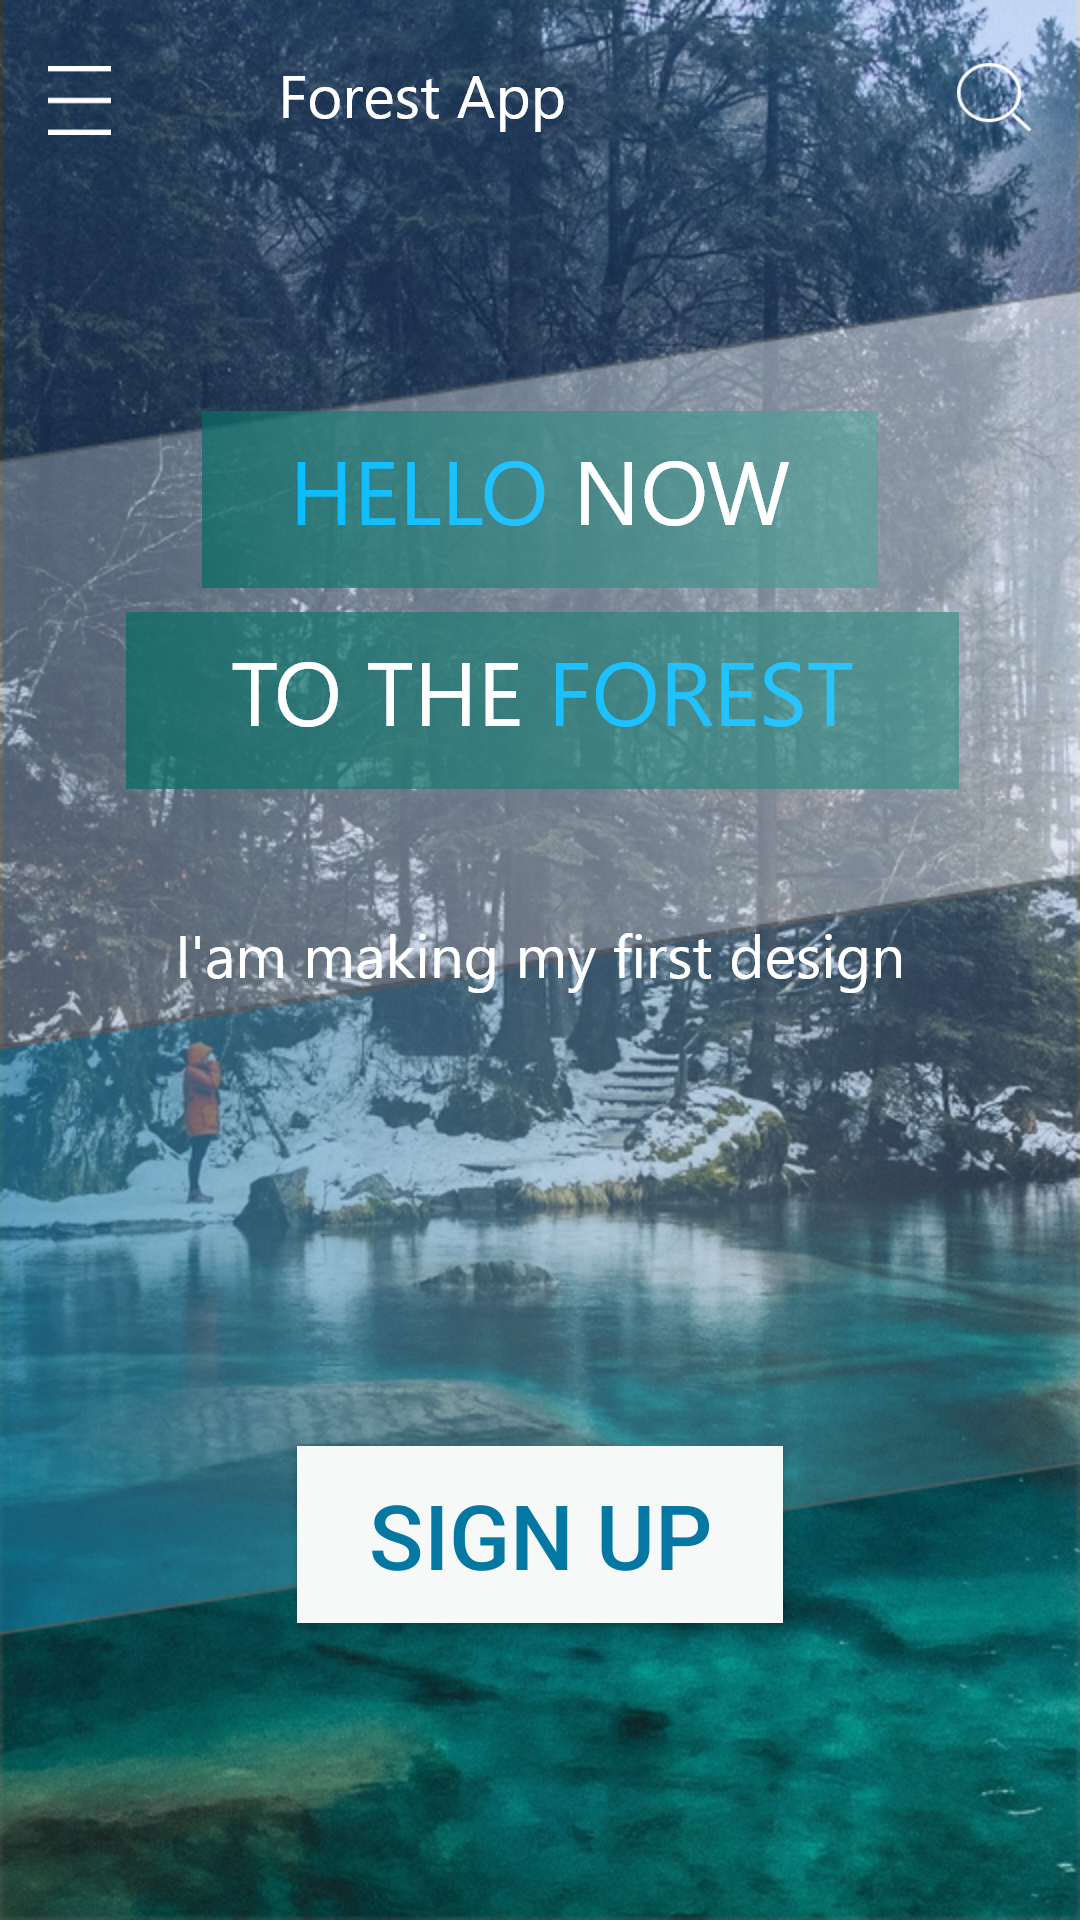

Layout XML and referenced resources for this Android screen:
<!-- AndroidManifest.xml: application theme AppTheme -->
<!-- res/layout/activity_main.xml -->
<?xml version="1.0" encoding="utf-8"?>
<android.support.constraint.ConstraintLayout xmlns:android="http://schemas.android.com/apk/res/android"
    xmlns:app="http://schemas.android.com/apk/res-auto"
    xmlns:tools="http://schemas.android.com/tools"
    android:layout_width="match_parent"
    android:layout_height="match_parent"
    android:background="@drawable/androidmobile_1"
    tools:context=".MainActivity">

    <Button
        android:id="@+id/sign_up_button"
        android:layout_width="wrap_content"
        android:layout_height="wrap_content"
        android:layout_marginStart="8dp"
        android:layout_marginTop="8dp"
        android:layout_marginEnd="8dp"
        android:layout_marginBottom="8dp"
        android:width="162dp"
        android:height="59dp"
        android:background="@color/colorBack"
        android:text="SIGN UP"
        android:textColor="@color/colorText"
        android:textSize="30dp"
        app:layout_constraintBottom_toBottomOf="parent"
        app:layout_constraintEnd_toEndOf="parent"
        app:layout_constraintStart_toStartOf="parent"
        app:layout_constraintTop_toTopOf="parent"
        app:layout_constraintVertical_bias="0.839" />

    <TextView
        android:id="@+id/some_text_textview"
        android:layout_width="wrap_content"
        android:layout_height="wrap_content"
        android:layout_marginStart="8dp"
        android:layout_marginTop="40dp"
        android:layout_marginEnd="8dp"
        android:background="@drawable/some_text_textview"
        app:layout_constraintEnd_toEndOf="parent"
        app:layout_constraintStart_toStartOf="parent"
        app:layout_constraintTop_toBottomOf="@+id/sign1_textview" />

    <TextView
        android:id="@+id/sign2_textview"
        android:layout_width="wrap_content"
        android:layout_height="wrap_content"
        android:layout_marginStart="8dp"
        android:layout_marginTop="8dp"
        android:layout_marginEnd="8dp"
        android:layout_marginBottom="8dp"
        android:background="@drawable/sign2_textview"
        app:layout_constraintBottom_toTopOf="@+id/sign1_textview"
        app:layout_constraintEnd_toEndOf="parent"
        app:layout_constraintStart_toStartOf="parent"
        app:layout_constraintTop_toTopOf="parent"
        app:layout_constraintVertical_bias="1.0" />

    <TextView
        android:id="@+id/sign1_textview"
        android:layout_width="wrap_content"
        android:layout_height="wrap_content"
        android:layout_marginStart="8dp"
        android:layout_marginTop="204dp"
        android:layout_marginEnd="8dp"
        android:background="@drawable/sign1_textview"
        app:layout_constraintEnd_toEndOf="parent"
        app:layout_constraintHorizontal_bias="0.511"
        app:layout_constraintStart_toStartOf="parent"
        app:layout_constraintTop_toTopOf="parent" />

    <TextView
        android:id="@+id/forest_app_textview"
        android:layout_width="wrap_content"
        android:layout_height="29dp"
        android:layout_marginStart="8dp"
        android:layout_marginTop="8dp"
        android:layout_marginEnd="8dp"
        android:layout_marginBottom="8dp"
        android:background="@drawable/forest_app_textview"
        app:layout_constraintBottom_toTopOf="@+id/sign2_textview"
        app:layout_constraintEnd_toStartOf="@+id/search_button"
        app:layout_constraintHorizontal_bias="0.209"
        app:layout_constraintStart_toEndOf="@+id/menu_button"
        app:layout_constraintTop_toTopOf="parent"
        app:layout_constraintVertical_bias="0.09" />

    <Button
        android:id="@+id/menu_button"
        android:layout_width="21dp"
        android:layout_height="23dp"
        android:layout_marginStart="16dp"
        android:layout_marginTop="8dp"
        android:layout_marginBottom="8dp"
        android:background="@drawable/menu_button"
        app:layout_constraintBottom_toTopOf="@+id/sign2_textview"
        app:layout_constraintStart_toStartOf="parent"
        app:layout_constraintTop_toTopOf="parent"
        app:layout_constraintVertical_bias="0.142" />

    <Button
        android:id="@+id/search_button"
        android:layout_width="25dp"
        android:layout_height="23dp"
        android:layout_marginTop="8dp"
        android:layout_marginEnd="16dp"
        android:layout_marginBottom="8dp"
        android:background="@drawable/search_button"
        app:layout_constraintBottom_toTopOf="@+id/sign2_textview"
        app:layout_constraintEnd_toEndOf="parent"
        app:layout_constraintTop_toTopOf="parent"
        app:layout_constraintVertical_bias="0.131" />
</android.support.constraint.ConstraintLayout>
<!-- resources referenced by this layout -->
<resources>
  <color name="colorBack">#f7f9f9</color>
  <color name="colorText">#0477A3</color>
  <!-- drawable androidmobile_1: png bitmap (drawable-hdpi, 920761 bytes) -->
  <!-- drawable forest_app_textview: png bitmap (drawable-hdpi, 1507 bytes) -->
  <!-- drawable menu_button: png bitmap (drawable-hdpi, 120 bytes) -->
  <!-- drawable search_button: png bitmap (drawable-hdpi, 629 bytes) -->
  <!-- drawable sign1_textview: png bitmap (drawable-hdpi, 17570 bytes) -->
  <!-- drawable sign2_textview: png bitmap (drawable-hdpi, 18201 bytes) -->
  <!-- drawable some_text_textview: png bitmap (drawable-hdpi, 3017 bytes) -->
  <style name="AppTheme" parent="Theme.AppCompat.Light.NoActionBar">
          
          <item name="colorPrimary">@color/colorPrimary</item>
          <item name="colorPrimaryDark">@color/colorPrimaryDark</item>
          <item name="colorAccent">@color/colorText</item>
      </style>
  <color name="colorPrimary">#008577</color>
  <color name="colorPrimaryDark">#223C5B</color>
</resources>
